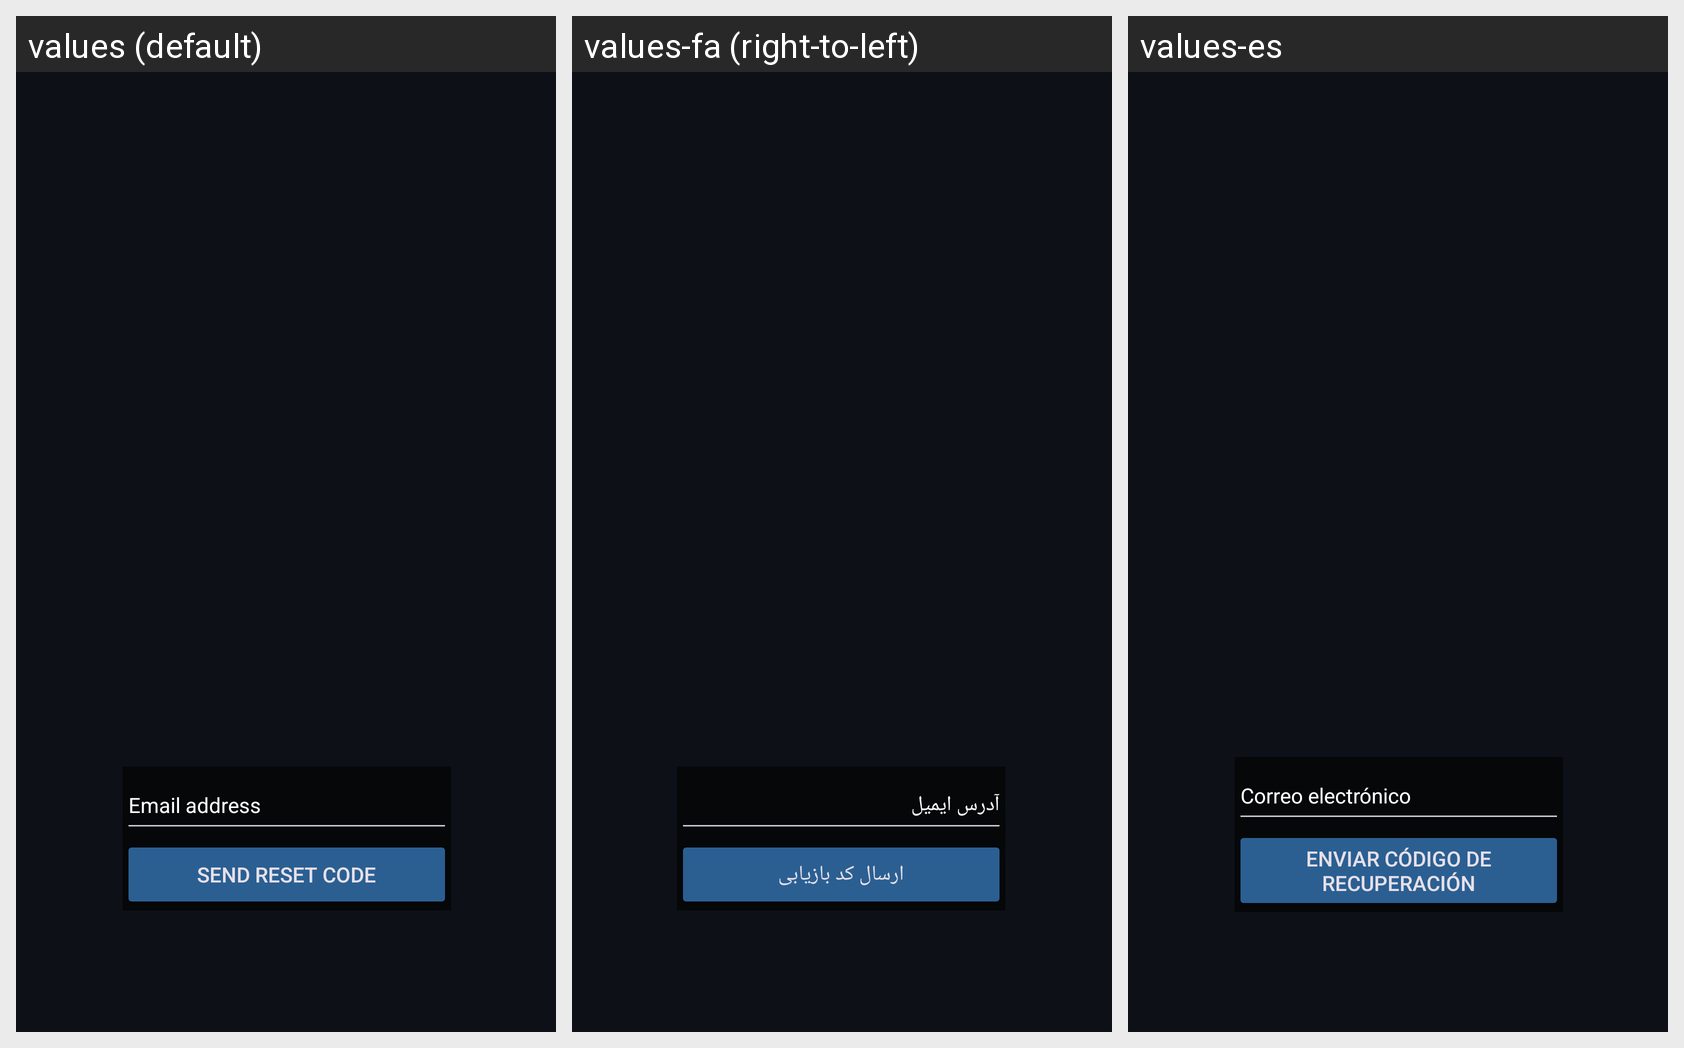

Locale-by-locale string values for the Android screen shown in this grid:
Android screen res/layout/activity_reset_password.xml rendered under 3 locales, left to right: values (default), values-fa (right-to-left), values-es. Device: Nexus 5 (rendered at 1080×1920; each locale shown at half size, 540×960, under a caption strip naming it); theme Theme.AlienHunt.
Strings drawn on this screen, with the default value and each locale's value (text and hints the layout hard-codes, and strings that could not be matched under every locale, appear in the picture but are not listed):

auth_email_hint
  values: Email address
  values-fa: آدرس ایمیل
  values-es: Correo electrónico

auth_request_code_button
  values: Send reset code
  values-fa: ارسال کد بازیابی
  values-es: Enviar código de recuperación
